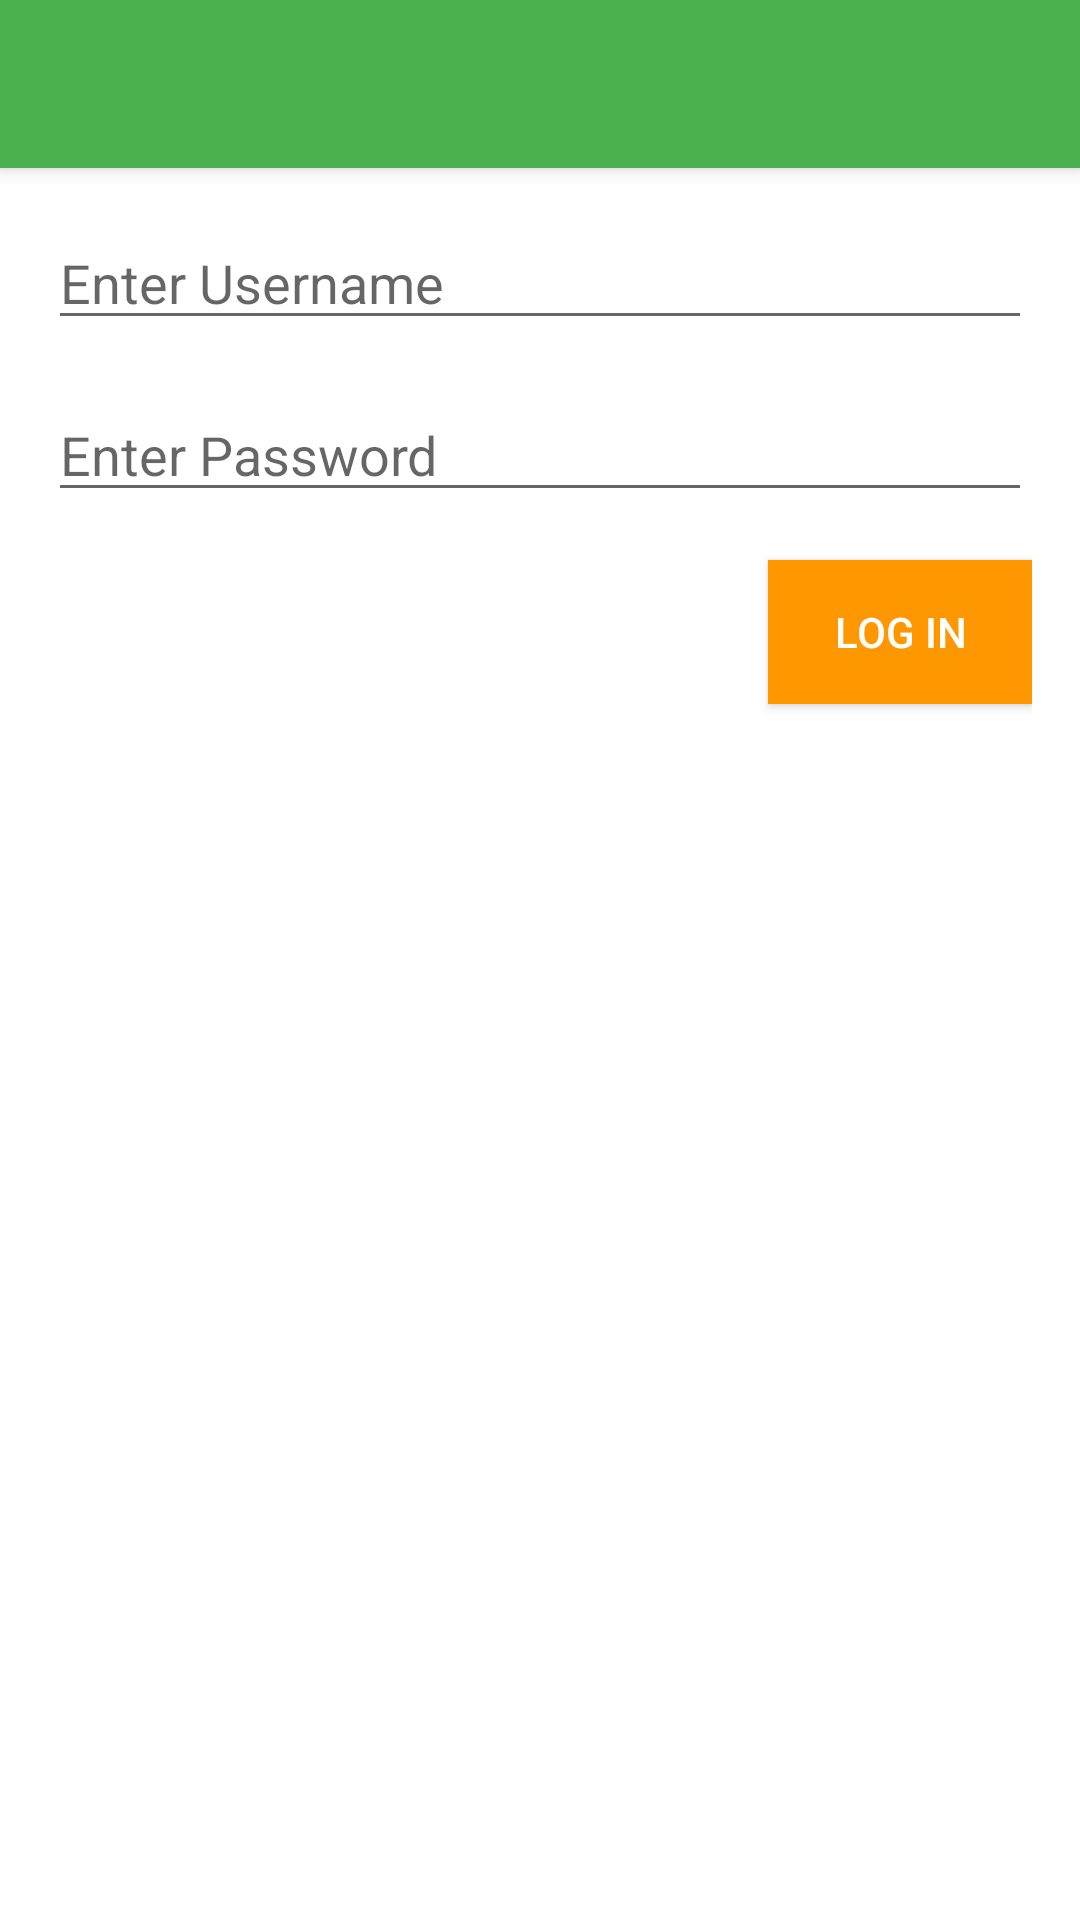

This screen was rendered from an Android layout file. Write that file and the resources it references.
<!-- AndroidManifest.xml: application theme AppTheme -->
<!-- res/layout/activity_login.xml -->
<?xml version="1.0" encoding="utf-8"?>
<android.support.design.widget.CoordinatorLayout
    xmlns:android="http://schemas.android.com/apk/res/android"
    xmlns:app="http://schemas.android.com/apk/res-auto"
    xmlns:tools="http://schemas.android.com/tools"
    android:layout_width="match_parent"
    android:layout_height="match_parent"
    tools:context="com.example.jeevan.swiggy.activities.LoginActivity">

    <android.support.design.widget.AppBarLayout
        android:id="@+id/appbar"
        android:layout_width="match_parent"
        android:layout_height="wrap_content"
        android:theme="@style/AppTheme.AppBarOverlay">

        <android.support.v7.widget.Toolbar
            android:id="@+id/toolbar"
            android:layout_width="match_parent"
            android:layout_height="?android:attr/actionBarSize"
            app:popupTheme="@style/AppTheme.PopupOverlay">

        </android.support.v7.widget.Toolbar>

    </android.support.design.widget.AppBarLayout>

    <RelativeLayout
        app:layout_behavior="@string/appbar_scrolling_view_behavior"
        android:padding="@dimen/general_margin"
        android:layout_width="match_parent"
        android:layout_height="match_parent">

        <EditText
            android:id="@+id/username"
            android:hint="Enter Username"
            android:layout_width="match_parent"
            android:layout_height="wrap_content" />
        <EditText
            android:id="@+id/password"
            android:hint="Enter Password"
            android:layout_below="@id/username"
            android:layout_marginTop="@dimen/general_margin"
            android:inputType="textPassword"
            android:layout_width="match_parent"
            android:layout_height="wrap_content" />
        <Button
            android:id="@+id/login"
            android:layout_below="@id/password"
            android:layout_marginTop="@dimen/general_margin"
            android:background="@color/orange"
            android:textColor="@android:color/white"
            android:text="Log in"
            android:layout_alignParentRight="true"
            android:layout_width="wrap_content"
            android:layout_height="wrap_content" />

        <TextView
            android:id="@+id/error"
            android:text="Invalid Username/Password Combination"
            android:textColor="@color/dark_orange"
            android:layout_below="@id/login"
            android:layout_marginTop="@dimen/general_margin"
            android:visibility="gone"
            android:layout_width="match_parent"
            android:layout_height="wrap_content" />
    </RelativeLayout>

</android.support.design.widget.CoordinatorLayout>
<!-- resources referenced by this layout -->
<resources>
  <color name="dark_orange">#E65100</color>
  <color name="orange">#FF9800</color>
  <dimen name="general_margin">16dp</dimen>
  <style name="AppTheme.AppBarOverlay" parent="ThemeOverlay.AppCompat.Dark.ActionBar">
  
      </style>
  <style name="AppTheme.PopupOverlay" parent="ThemeOverlay.AppCompat.Light">
  
      </style>
  <style name="AppTheme" parent="Theme.AppCompat.Light.NoActionBar">
          
          <item name="colorPrimary">@color/colorPrimary</item>
          <item name="colorPrimaryDark">@color/colorPrimaryDark</item>
          <item name="colorAccent">@color/colorAccent</item>
          <item name="android:windowBackground">@color/colorBackground</item>
      </style>
  <color name="colorPrimary">#4CAF50</color>
  <color name="colorPrimaryDark">#388E3C</color>
  <color name="colorAccent">#76FF03</color>
</resources>
